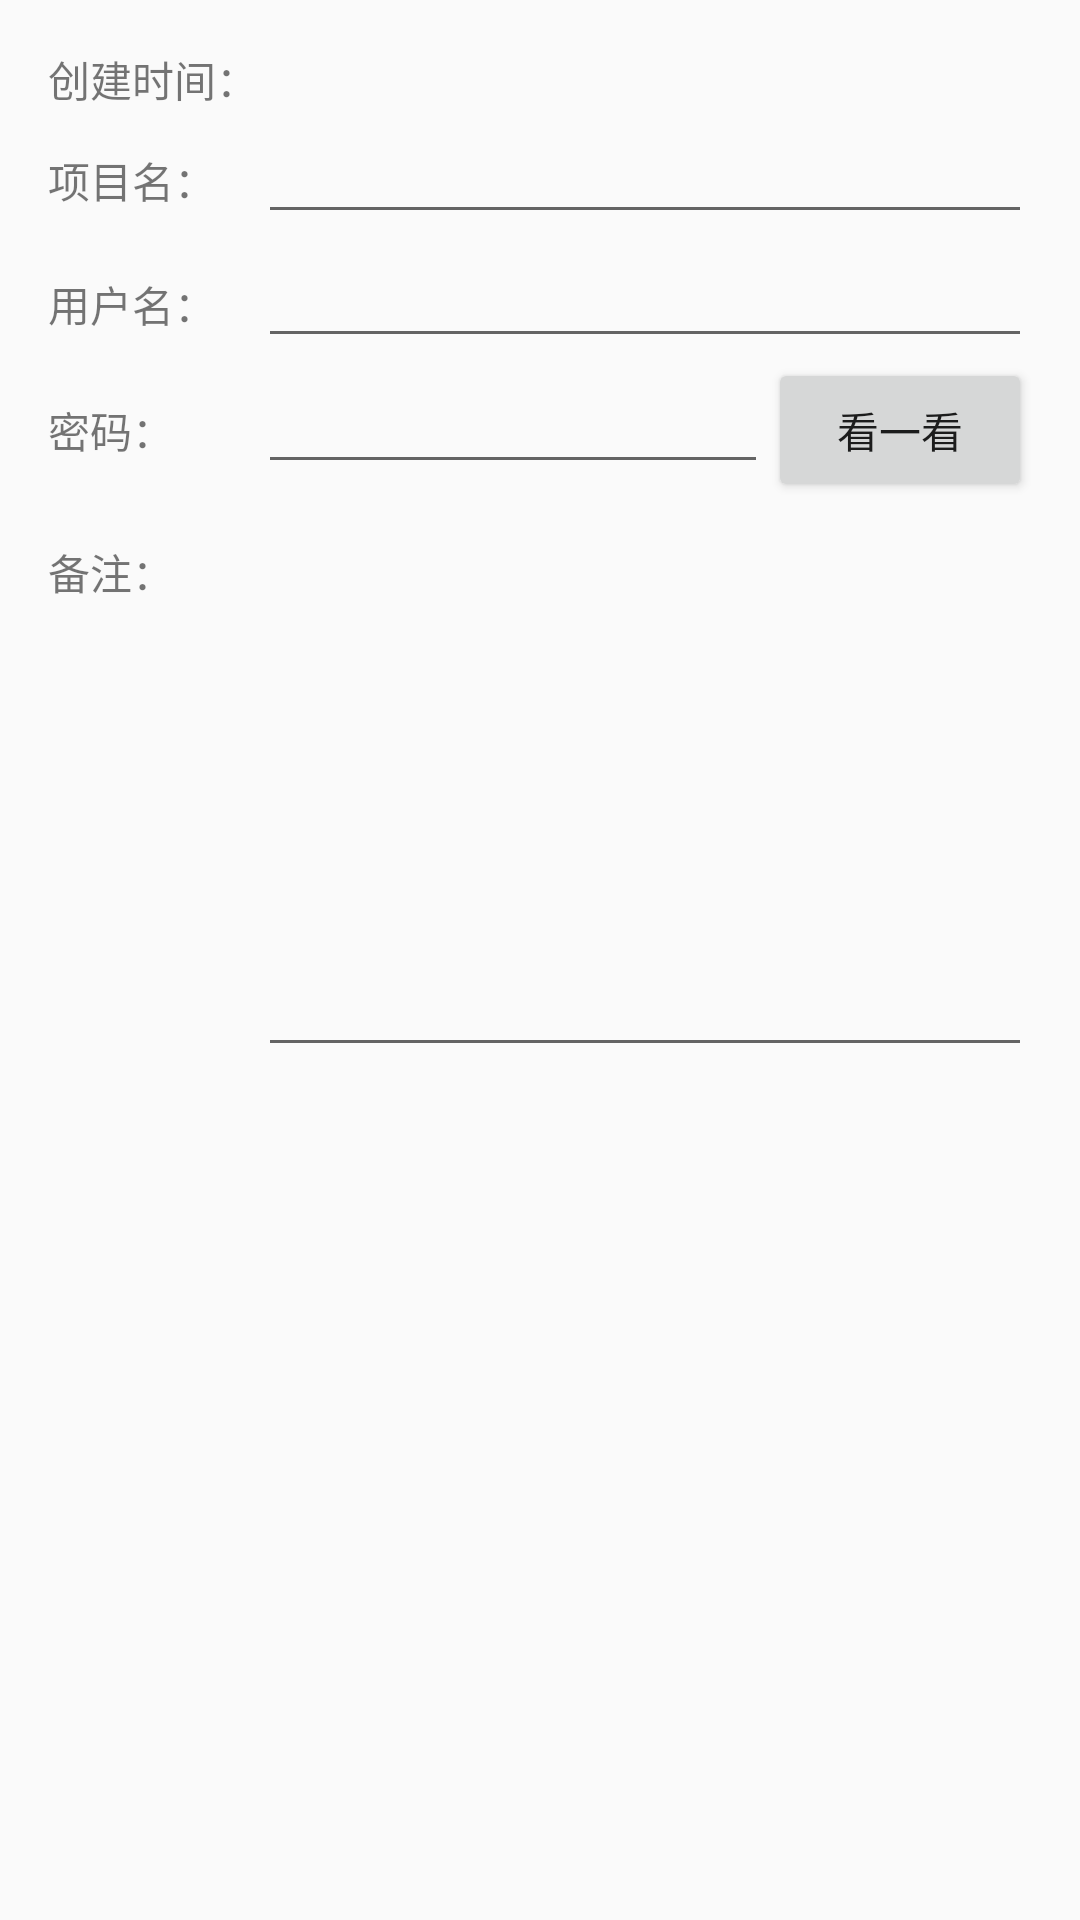

Android layout source for this screen:
<!-- AndroidManifest.xml: application theme AppTheme -->
<!-- res/layout/activity_password_edit.xml -->
<TableLayout xmlns:android="http://schemas.android.com/apk/res/android"
    xmlns:tools="http://schemas.android.com/tools"
    android:layout_width="match_parent"
    android:layout_height="wrap_content"
    android:paddingBottom="@dimen/activity_vertical_margin"
    android:paddingLeft="@dimen/activity_horizontal_margin"
    android:paddingRight="@dimen/activity_horizontal_margin"
    android:paddingTop="@dimen/activity_vertical_margin"
    tools:context="cn.edu.ustc.software.hanyizhao.encryptiontool.PasswordEditActivity">


    <TableRow
        android:layout_width="wrap_content"
        android:layout_height="wrap_content">

        <TextView
            android:layout_width="wrap_content"
            android:layout_height="wrap_content"
            android:layout_weight="0"
            android:text="@string/create_time_" />

        <TextView
            android:id="@+id/password_textView_edit_time"
            android:layout_width="wrap_content"
            android:layout_height="wrap_content"
            android:layout_weight="1" />

    </TableRow>

    <TableRow
        android:visibility="gone"
        android:layout_width="wrap_content"
        android:layout_height="wrap_content">

        <TextView
            android:layout_width="wrap_content"
            android:layout_height="wrap_content"
            android:layout_weight="0"
            android:text="@string/last_time_" />

        <TextView
            android:id="@+id/password_textView_last_time"
            android:layout_width="wrap_content"
            android:layout_height="wrap_content"
            android:layout_weight="1" />

    </TableRow>

    <TableRow
        android:layout_width="wrap_content"
        android:layout_height="wrap_content">

        <TextView
            android:layout_width="wrap_content"
            android:layout_height="wrap_content"
            android:layout_weight="0"
            android:text="@string/name_" />

        <EditText
            android:id="@+id/password_editText_edit_name"
            android:layout_width="wrap_content"
            android:layout_height="wrap_content"
            android:layout_weight="1"
            android:inputType="text" />
    </TableRow>

    <TableRow
        android:layout_width="wrap_content"
        android:layout_height="wrap_content">

        <TextView
            android:layout_width="wrap_content"
            android:layout_height="wrap_content"
            android:layout_weight="0"
            android:text="@string/username_" />

        <EditText
            android:id="@+id/password_editText_edit_username"
            android:layout_width="wrap_content"
            android:layout_height="wrap_content"
            android:layout_weight="1"
            android:inputType="text" />
    </TableRow>

    <TableRow
        android:layout_width="wrap_content"
        android:layout_height="wrap_content">

        <TextView
            android:layout_width="wrap_content"
            android:layout_height="wrap_content"
            android:layout_weight="0"
            android:text="@string/password_" />

        <EditText
            android:id="@+id/password_editText_edit_password"
            android:layout_width="wrap_content"
            android:layout_height="wrap_content"
            android:layout_weight="1"
            android:inputType="textPassword" />

        <Button
            android:id="@+id/password_button_see"
            android:layout_height="wrap_content"
            android:layout_weight="0"
            android:text="@string/see" />
    </TableRow>

    <TableRow
        android:layout_width="wrap_content"
        android:layout_height="wrap_content">

        <TextView
            android:layout_width="wrap_content"
            android:layout_height="wrap_content"
            android:layout_weight="0"
            android:text="@string/tip_" />

        <EditText
            android:id="@+id/password_editText_edit_tip"
            android:layout_width="wrap_content"
            android:layout_height="wrap_content"
            android:layout_weight="1"
            android:gravity="top"
            android:inputType="textMultiLine"
            android:maxLines="10"
            android:minLines="8"
            android:scrollbars="vertical" />
    </TableRow>

</TableLayout>
<!-- resources referenced by this layout -->
<resources>
  <dimen name="activity_horizontal_margin">16dp</dimen>
  <dimen name="activity_vertical_margin">16dp</dimen>
  <string name="create_time_">创建时间：</string>
  <string name="last_time_">最后修改时间：</string>
  <string name="name_">项目名：</string>
  <string name="password_">密码：</string>
  <string name="see">看一看</string>
  <string name="tip_">备注：</string>
  <string name="username_">用户名：</string>
  <style name="AppTheme" parent="Theme.AppCompat.Light">
          
          
      </style>
</resources>
